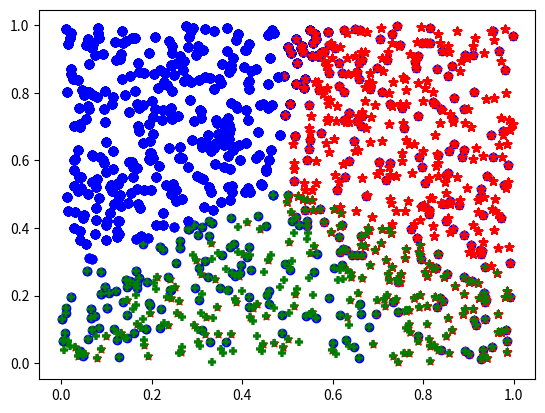

Reproduce this figure in Python.
import matplotlib.pyplot as plt
from matplotlib.animation import ArtistAnimation
import numpy as np


n = 1000
num_k = 3
x = np.random.random((2, n))
mapp = x.reshape((n, 2))
base = mapp[np.random.choice(n, num_k, replace=False)]
labels = np.random.randint(0, num_k, n)
count = 0
markers = ["*", "+", "o"]
colors = ["r", "g", "b"]
frames = []
fig, ax = plt.subplots()
while True:
    count += 1
    t = []
    for i in range(num_k):
        p = mapp[labels == i]
        t.append(ax.scatter(p[:, 0], p[:, 1], marker=markers[i], color=colors[i]))
    frames.append(t)

    for i in range(num_k):
        clusters = mapp[labels == i]
        base[i] = clusters.mean(axis=0)
    dist = ((mapp[:, np.newaxis, :] - base[np.newaxis, :, :]) ** 2).sum(axis=2)
    labels_prev = labels.copy()
    labels = np.argmin(dist, axis=1)
    if (labels_prev == labels).all():
        break

ani = ArtistAnimation(fig, frames, interval=300)
plt.show()